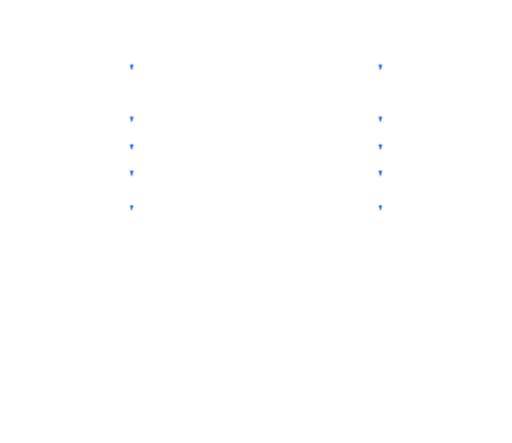
t = 0.00 s
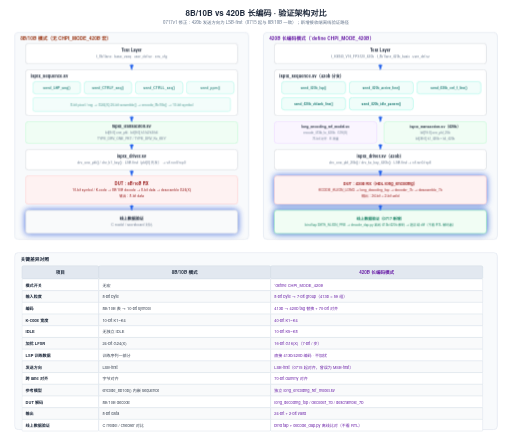
t = 7.10 s
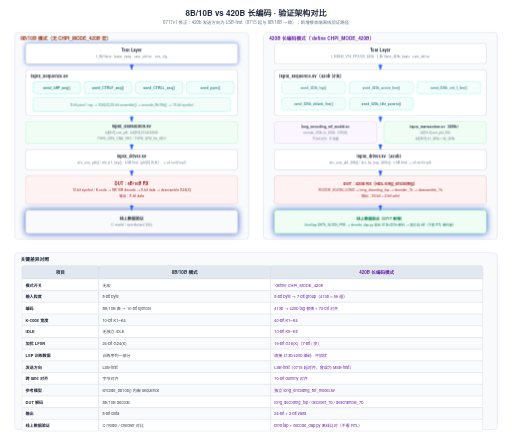
t = 7.42 s
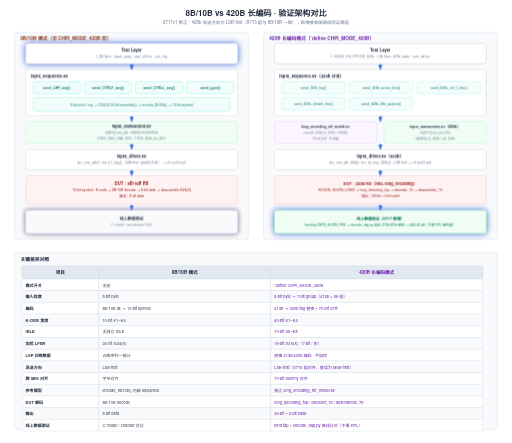
t = 7.74 s
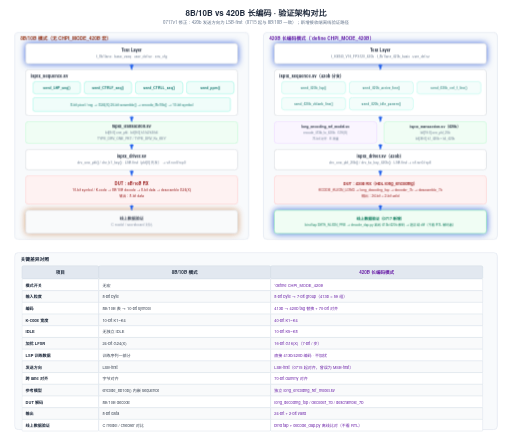
t = 8.06 s
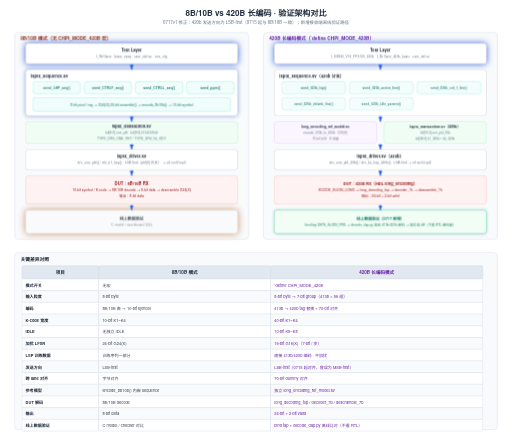
t = 8.38 s

The animated SVG that drew these frames (rendered in a browser with its animation timeline set to each time). Animation: 13 CSS @keyframes rules; frames cover the first 8.38 s, repeats indefinitely.

<svg xmlns="http://www.w3.org/2000/svg" viewBox="0 0 1400 1210" width="1400" height="1210">
  <style>text { font-family: 'Helvetica Neue', Helvetica, Arial, 'PingFang SC', 'Microsoft YaHei', 'Microsoft JhengHei', 'SimHei', sans-serif; }</style>
<style>
.row{opacity:0;animation:rowIn .55s cubic-bezier(.22,.7,.3,1) forwards}
.head{opacity:0;animation:rowIn .55s cubic-bezier(.22,.7,.3,1) forwards}
@keyframes rowIn{from{opacity:0;transform:translateY(10px)}to{opacity:1;transform:none}}
.draw{stroke-dasharray:100;animation:drawIn .6s cubic-bezier(.4,0,.2,1) forwards}
@keyframes drawIn{from{stroke-dashoffset:100}to{stroke-dashoffset:0}}
.fade{opacity:0;animation:fadeIn .6s ease forwards}
@keyframes fadeIn{to{opacity:1}}
.flowdot{fill:none;stroke-linecap:round;stroke-dasharray:9 91;stroke-width:3.5;animation:flow 2.6s linear infinite}
@keyframes flow{to{stroke-dashoffset:-100}}
.flowtail{fill:none;stroke-linecap:round;stroke-dasharray:4 96;stroke-width:8;opacity:.25;animation:flow 2.6s linear infinite}
.pulse{transform-box:fill-box;transform-origin:center;animation:pulse 2.8s ease-in-out infinite}
@keyframes pulse{0%,100%{opacity:1;filter:drop-shadow(0 0 0 rgba(180,83,9,0))}50%{opacity:.8;filter:drop-shadow(0 0 10px rgba(180,83,9,.75))}}
.pulse-t{transform-box:fill-box;transform-origin:center;animation:pulseT 2.8s ease-in-out infinite}
@keyframes pulseT{0%,100%{opacity:1;filter:drop-shadow(0 0 0 rgba(14,116,144,0))}50%{opacity:.8;filter:drop-shadow(0 0 10px rgba(14,116,144,.75))}}
.pulse-b{transform-box:fill-box;transform-origin:center;animation:pulseB 2.8s ease-in-out infinite}
@keyframes pulseB{0%,100%{opacity:1;filter:drop-shadow(0 0 0 rgba(29,78,216,0))}50%{opacity:.8;filter:drop-shadow(0 0 10px rgba(29,78,216,.75))}}
.sweepband{opacity:.85;animation:sweepMove 8s linear infinite}
@keyframes sweepMove{to{transform:translateX(var(--sweepP,160px))}}
.dashgrow{stroke-dasharray:7 5;animation:dashgrow 2.6s linear infinite}
@keyframes dashgrow{from{stroke-dashoffset:72}to{stroke-dashoffset:0}}
.march{animation:march 1.5s linear infinite}
@keyframes march{to{stroke-dashoffset:-16}}
.cellwave{animation:wave 2.6s ease-in-out infinite}
@keyframes wave{0%,100%{opacity:1}50%{opacity:.72}}
.breathe{animation:br 3.2s ease-in-out infinite}
@keyframes br{0%,100%{opacity:1}50%{opacity:.55}}
.step{animation:stepLit 6s ease-in-out infinite}
@keyframes stepLit{0%,16%{filter:drop-shadow(0 0 9px rgba(29,78,216,.85))}24%,92%{filter:drop-shadow(0 0 0 rgba(29,78,216,0))}100%{filter:drop-shadow(0 0 9px rgba(29,78,216,.85))}}
@media (prefers-reduced-motion:reduce){*{animation:none!important}.row,.head,.fade{opacity:1!important}.flowdot,.flowtail,.sweepband{display:none!important}}
</style>
  <defs>
    <marker id="ar-blue" markerWidth="10" markerHeight="7" refX="9" refY="3.5" orient="auto"><polygon points="0 0, 10 3.5, 0 7" fill="#2563eb"/></marker>
    <marker id="ar-green" markerWidth="10" markerHeight="7" refX="9" refY="3.5" orient="auto"><polygon points="0 0, 10 3.5, 0 7" fill="#059669"/></marker>
    <marker id="ar-purple" markerWidth="10" markerHeight="7" refX="9" refY="3.5" orient="auto"><polygon points="0 0, 10 3.5, 0 7" fill="#7c3aed"/></marker>
    <marker id="ar-orange" markerWidth="10" markerHeight="7" refX="9" refY="3.5" orient="auto"><polygon points="0 0, 10 3.5, 0 7" fill="#ea580c"/></marker>
    <marker id="ar-gray" markerWidth="10" markerHeight="7" refX="9" refY="3.5" orient="auto"><polygon points="0 0, 10 3.5, 0 7" fill="#9ca3af"/></marker>
  </defs>
  <rect width="1400" height="1210" fill="#ffffff"/>
<g class="head">
<text x="700" y="42" font-size="22" fill="#1e293b" text-anchor="middle" font-weight="600">8B/10B vs 420B 长编码 · 验证架构对比</text>
<text x="700" y="66" font-size="12" fill="#64748b" text-anchor="middle">0717v1 修正：420b 发送方向为 LSB-first（0715 起与 8B/10B 一致）；新增接收端离线验证路径</text>
</g>
<g class="row" style="animation-delay:0.15s">
<rect x="40" y="88" width="640" height="566" rx="10" fill="#f8fafc" stroke="#e2e8f0" stroke-width="2"/>
<text x="56" y="110" font-size="13" fill="#9a3412" text-anchor="start" font-weight="600">8B/10B 模式（无 CHPI_MODE_420B 宏）</text>
<g class="step" style="animation-delay:1.6s"><rect x="70" y="118" width="580" height="56" rx="8" fill="#ffffff" stroke="#d1d5db" stroke-width="1.5"/></g>
<text x="360.0" y="141.5" font-size="11.5" fill="#1e293b" text-anchor="middle" font-weight="600">Test Layer</text>
<text x="360.0" y="157.5" font-size="9.5" fill="#64748b" text-anchor="middle">t_8b1lane · base_vseq · user_def.sv · env_cfg</text>
</g>
<g class="row" style="animation-delay:0.27s">
<g class="step" style="animation-delay:2.6s"><rect x="70" y="190" width="580" height="126" rx="8" fill="#ffffff" stroke="#d1d5db" stroke-width="1.5"/></g>
<text x="84" y="212" font-size="11.5" fill="#1e293b" text-anchor="start" font-weight="600">isptx_sequence.sv</text>
<g class="cellwave" style="animation-delay:0s">
<rect x="90" y="222" width="130" height="34" rx="8" fill="#f0fdfa" stroke="#99f6e4" stroke-width="1.5"/>
<text x="155.0" y="242.5" font-size="9.5" fill="#0f766e" text-anchor="middle" font-weight="600">send_LSP_seq()</text>
</g>
<g class="cellwave" style="animation-delay:0.07s">
<rect x="230" y="222" width="130" height="34" rx="8" fill="#f0fdfa" stroke="#99f6e4" stroke-width="1.5"/>
<text x="295.0" y="242.5" font-size="9.5" fill="#0f766e" text-anchor="middle" font-weight="600">send_CTRLF_seq()</text>
</g>
<g class="cellwave" style="animation-delay:0.14s">
<rect x="370" y="222" width="130" height="34" rx="8" fill="#f0fdfa" stroke="#99f6e4" stroke-width="1.5"/>
<text x="435.0" y="242.5" font-size="9.5" fill="#0f766e" text-anchor="middle" font-weight="600">send_CTRLL_seq()</text>
</g>
<g class="cellwave" style="animation-delay:0.21s">
<rect x="510" y="222" width="130" height="34" rx="8" fill="#f0fdfa" stroke="#99f6e4" stroke-width="1.5"/>
<text x="575.0" y="242.5" font-size="9.5" fill="#0f766e" text-anchor="middle" font-weight="600">send_ppm()</text>
</g>
<g class="cellwave" style="animation-delay:0.28s">
<rect x="90" y="266" width="540" height="38" rx="6" fill="#f0fdfa" stroke="#99f6e4" stroke-width="1.5"/>
<text x="360" y="290" font-size="9.5" fill="#0f766e" text-anchor="middle">8-bit pixel / reg → G24(X) 24-bit scramble() → encode_8b10b() → 10-bit symbol</text>
</g>
</g>
<g class="row" style="animation-delay:0.39s">
<g class="step" style="animation-delay:3.6s"><rect x="70" y="332" width="580" height="60" rx="8" fill="#f0fdf4" stroke="#bbf7d0" stroke-width="1.5"/></g>
<text x="360.0" y="349.5" font-size="11" fill="#1e293b" text-anchor="middle" font-weight="600">isptx_transaction.sv</text>
<text x="360.0" y="365.5" font-size="9" fill="#64748b" text-anchor="middle">bit[9:0] one_pkt · bit[9:0] k1/k2/k3/k4</text>
<text x="360.0" y="381.5" font-size="9" fill="#64748b" text-anchor="middle">TYPE_DRV_ONE_PKT / TYPE_DRV_Kx_KEY</text>
</g>
<g class="row" style="animation-delay:0.51s">
<g class="step" style="animation-delay:4.6s"><rect x="70" y="408" width="580" height="56" rx="8" fill="#ffffff" stroke="#d1d5db" stroke-width="1.5"/></g>
<text x="360.0" y="431.5" font-size="11.5" fill="#1e293b" text-anchor="middle" font-weight="600">isptx_driver.sv</text>
<text x="360.0" y="447.5" font-size="9.5" fill="#64748b" text-anchor="middle">drv_one_pkt() / drv_k1_key() · LSB-first（pkt[0] 先发） → vif.rxn0/rxp0</text>
</g>
<g class="row" style="animation-delay:0.63s">
<g class="step" style="animation-delay:5.6s"><rect x="70" y="480" width="580" height="78" rx="8" fill="#fef2f2" stroke="#fecaca" stroke-width="1.5"/></g>
<text x="360.0" y="506.5" font-size="11.5" fill="#991b1b" text-anchor="middle" font-weight="600">DUT：8B/10B RX</text>
<text x="360.0" y="522.5" font-size="9.5" fill="#991b1b" text-anchor="middle">10-bit symbol / K-code → 8B/10B decode → 8-bit data → descramble G24(X)</text>
<text x="360.0" y="538.5" font-size="9.5" fill="#991b1b" text-anchor="middle">输出：8-bit data</text>
</g>
<g class="row" style="animation-delay:0.75s">
<g class="pulse" style="animation-delay:-1.4s">
<g class="step" style="animation-delay:6.6s"><rect x="70" y="574" width="580" height="64" rx="8" fill="#f9fafb" stroke="#d1d5db" stroke-width="1.5"/></g>
<text x="360.0" y="601.5" font-size="11" fill="#1e293b" text-anchor="middle" font-weight="600">线上数据验证</text>
<text x="360.0" y="617.5" font-size="9.5" fill="#64748b" text-anchor="middle">C model / scoreboard 对比</text>
</g>
</g>
<g class="row" style="animation-delay:0.3s">
<rect x="720" y="88" width="640" height="566" rx="10" fill="#f8fafc" stroke="#e2e8f0" stroke-width="2"/>
<text x="736" y="110" font-size="13" fill="#6b21a8" text-anchor="start" font-weight="600">420B 长编码模式（`define CHPI_MODE_420B）</text>
<g class="step" style="animation-delay:2.1s"><rect x="750" y="118" width="580" height="56" rx="8" fill="#ffffff" stroke="#d1d5db" stroke-width="1.5"/></g>
<text x="1040.0" y="141.5" font-size="11.5" fill="#1e293b" text-anchor="middle" font-weight="600">Test Layer</text>
<text x="1040.0" y="157.5" font-size="9" fill="#64748b" text-anchor="middle">t_H3840_V16_FPS120_420b · t_8b1lane_420b_basic · user_def.sv</text>
</g>
<g class="row" style="animation-delay:0.42s">
<g class="step" style="animation-delay:3.1s"><rect x="750" y="190" width="580" height="126" rx="8" fill="#ffffff" stroke="#d1d5db" stroke-width="1.5"/></g>
<text x="764" y="212" font-size="11.5" fill="#1e293b" text-anchor="start" font-weight="600">isptx_sequence.sv（420b 分支）</text>
<g class="cellwave" style="animation-delay:1.3s">
<rect x="770" y="222" width="175" height="34" rx="8" fill="#f0fdfa" stroke="#99f6e4" stroke-width="1.5"/>
<text x="857.5" y="242.5" font-size="9" fill="#0f766e" text-anchor="middle" font-weight="600">send_420b_lsp()</text>
</g>
<g class="cellwave" style="animation-delay:1.37s">
<rect x="955" y="222" width="175" height="34" rx="8" fill="#f0fdfa" stroke="#99f6e4" stroke-width="1.5"/>
<text x="1042.5" y="242.5" font-size="9" fill="#0f766e" text-anchor="middle" font-weight="600">send_420b_active_line()</text>
</g>
<g class="cellwave" style="animation-delay:1.44s">
<rect x="1140" y="222" width="175" height="34" rx="8" fill="#f0fdfa" stroke="#99f6e4" stroke-width="1.5"/>
<text x="1227.5" y="242.5" font-size="9" fill="#0f766e" text-anchor="middle" font-weight="600">send_420b_ctrl_f_line()</text>
</g>
<g class="cellwave" style="animation-delay:1.51s">
<rect x="770" y="266" width="175" height="34" rx="8" fill="#f0fdfa" stroke="#99f6e4" stroke-width="1.5"/>
<text x="857.5" y="286.5" font-size="9" fill="#0f766e" text-anchor="middle" font-weight="600">send_420b_vblank_line()</text>
</g>
<g class="cellwave" style="animation-delay:1.58s">
<rect x="955" y="266" width="175" height="34" rx="8" fill="#f0fdfa" stroke="#99f6e4" stroke-width="1.5"/>
<text x="1042.5" y="286.5" font-size="9" fill="#0f766e" text-anchor="middle" font-weight="600">send_420b_idle_pattern()</text>
</g>
</g>
<g class="row" style="animation-delay:0.54s">
<g class="step" style="animation-delay:4.1s"><rect x="750" y="332" width="280" height="60" rx="8" fill="#faf5ff" stroke="#e9d5ff" stroke-width="1.5"/></g>
<text x="890.0" y="349.5" font-size="9.5" fill="#1e293b" text-anchor="middle" font-weight="600">long_encoding_ref_model.sv</text>
<text x="890.0" y="365.5" font-size="8.5" fill="#64748b" text-anchor="middle">encode_413b_to_420b · G16(X)</text>
<text x="890.0" y="381.5" font-size="8.5" fill="#64748b" text-anchor="middle">70-bit 对齐 · K 常量</text>
</g>
<g class="row" style="animation-delay:0.66s">
<g class="step" style="animation-delay:4.1s"><rect x="1050" y="332" width="280" height="60" rx="8" fill="#f0fdf4" stroke="#bbf7d0" stroke-width="1.5"/></g>
<text x="1190.0" y="349.5" font-size="10" fill="#1e293b" text-anchor="middle" font-weight="600">isptx_transaction.sv（420b）</text>
<text x="1190.0" y="365.5" font-size="8.5" fill="#64748b" text-anchor="middle">bit[19:0] one_pkt_20b</text>
<text x="1190.0" y="381.5" font-size="8.5" fill="#64748b" text-anchor="middle">bit[39:0] k1_420b ~ k4_420b</text>
</g>
<g class="row" style="animation-delay:0.78s">
<g class="step" style="animation-delay:5.1s"><rect x="750" y="408" width="580" height="56" rx="8" fill="#ffffff" stroke="#d1d5db" stroke-width="1.5"/></g>
<text x="1040.0" y="431.5" font-size="11.5" fill="#1e293b" text-anchor="middle" font-weight="600">isptx_driver.sv（420b）</text>
<text x="1040.0" y="447.5" font-size="9.5" fill="#64748b" text-anchor="middle">drv_one_pkt_20b() / drv_kx_key_420b() · LSB-first → vif.rxn0/rxp0</text>
</g>
<g class="row" style="animation-delay:0.9s">
<g class="step" style="animation-delay:6.1s"><rect x="750" y="480" width="580" height="78" rx="8" fill="#fef2f2" stroke="#fecaca" stroke-width="1.5"/></g>
<text x="1040.0" y="506.5" font-size="11" fill="#991b1b" text-anchor="middle" font-weight="600">DUT：420b RX（HDL long_encoding）</text>
<text x="1040.0" y="522.5" font-size="9.5" fill="#991b1b" text-anchor="middle">KCODE_ALIGN_LONG → long_decoding_top → decoder_7b → descramble_7b</text>
<text x="1040.0" y="538.5" font-size="9.5" fill="#991b1b" text-anchor="middle">输出：24-bit + 2-bit valid</text>
</g>
<g class="row" style="animation-delay:1.02s">
<g class="pulse-t" style="animation-delay:-0.7s">
<g class="step" style="animation-delay:7.1s"><rect x="750" y="574" width="580" height="64" rx="8" fill="#f0fdf4" stroke="#86efac" stroke-width="1.5"/></g>
<text x="1040.0" y="601.5" font-size="10.5" fill="#047857" text-anchor="middle" font-weight="600">线上数据验证（0717 新增）</text>
<text x="1040.0" y="617.5" font-size="9" fill="#047857" text-anchor="middle">bind tap DATA_ALIGN_PRE → decode_dap.py 离线 413b/420b 解码 → 逐区域 diff（不看 RTL 解码器）</text>
</g>
</g>
<line x1="360" y1="174" x2="360" y2="190" stroke="#2563eb" stroke-width="1.5" marker-end="url(#ar-blue)" class="draw" pathLength="100" style="animation-delay:0.82s"/>
<line x1="360" y1="316" x2="360" y2="332" stroke="#2563eb" stroke-width="1.5" marker-end="url(#ar-blue)" class="draw" pathLength="100" style="animation-delay:0.94s"/>
<line x1="360" y1="392" x2="360" y2="408" stroke="#2563eb" stroke-width="1.5" marker-end="url(#ar-blue)" class="draw" pathLength="100" style="animation-delay:1.06s"/>
<line x1="360" y1="464" x2="360" y2="480" stroke="#2563eb" stroke-width="1.5" marker-end="url(#ar-blue)" class="draw" pathLength="100" style="animation-delay:1.18s"/>
<line x1="360" y1="558" x2="360" y2="574" stroke="#2563eb" stroke-width="1.5" marker-end="url(#ar-blue)" class="draw" pathLength="100" style="animation-delay:1.3s"/>
<line x1="1040" y1="174" x2="1040" y2="190" stroke="#2563eb" stroke-width="1.5" marker-end="url(#ar-blue)" class="draw" pathLength="100" style="animation-delay:0.97s"/>
<line x1="1040" y1="316" x2="1040" y2="332" stroke="#2563eb" stroke-width="1.5" marker-end="url(#ar-blue)" class="draw" pathLength="100" style="animation-delay:1.09s"/>
<line x1="1040" y1="392" x2="1040" y2="408" stroke="#2563eb" stroke-width="1.5" marker-end="url(#ar-blue)" class="draw" pathLength="100" style="animation-delay:1.21s"/>
<line x1="1040" y1="464" x2="1040" y2="480" stroke="#2563eb" stroke-width="1.5" marker-end="url(#ar-blue)" class="draw" pathLength="100" style="animation-delay:1.33s"/>
<line x1="1040" y1="558" x2="1040" y2="574" stroke="#2563eb" stroke-width="1.5" marker-end="url(#ar-blue)" class="draw" pathLength="100" style="animation-delay:1.45s"/>
<g class="row" style="animation-delay:1.4s">
<rect x="40" y="690" width="1320" height="484" rx="10" fill="#f8fafc" stroke="#e2e8f0" stroke-width="2"/>
<text x="56" y="712" font-size="13" fill="#1e293b" text-anchor="start" font-weight="600">关键差异对照</text>
<rect x="60" y="726" width="210" height="36" rx="4" fill="#e2e8f0" stroke="#cbd5e1" stroke-width="1"/>
<rect x="270" y="726" width="470" height="36" rx="4" fill="#e2e8f0" stroke="#cbd5e1" stroke-width="1"/>
<rect x="740" y="726" width="580" height="36" rx="4" fill="#e2e8f0" stroke="#cbd5e1" stroke-width="1"/>
<text x="165.0" y="749" font-size="12.5" fill="#1e293b" text-anchor="middle" font-weight="600">项目</text>
<text x="505.0" y="749" font-size="12.5" fill="#1e293b" text-anchor="middle" font-weight="600">8B/10B 模式</text>
<text x="1030.0" y="749" font-size="12.5" fill="#6b21a8" text-anchor="middle" font-weight="600">420B 长编码模式</text>
</g>
<g class="row" style="animation-delay:1.45s">
<rect x="60" y="762" width="210" height="32" rx="2" fill="#ffffff" stroke="#cbd5e1" stroke-width="1"/>
<rect x="270" y="762" width="470" height="32" rx="2" fill="#ffffff" stroke="#cbd5e1" stroke-width="1"/>
<rect x="740" y="762" width="580" height="32" rx="2" fill="#ffffff" stroke="#cbd5e1" stroke-width="1"/>
<text x="70" y="783" font-size="11" fill="#1e293b" text-anchor="start" font-weight="600">模式开关</text>
<text x="280" y="783" font-size="11" fill="#374151" text-anchor="start">无宏</text>
<text x="750" y="783" font-size="11" fill="#6b21a8" text-anchor="start">`define CHPI_MODE_420B</text>
</g>
<g class="row" style="animation-delay:1.49s">
<rect x="60" y="794" width="210" height="32" rx="2" fill="#f9fafb" stroke="#cbd5e1" stroke-width="1"/>
<rect x="270" y="794" width="470" height="32" rx="2" fill="#f9fafb" stroke="#cbd5e1" stroke-width="1"/>
<rect x="740" y="794" width="580" height="32" rx="2" fill="#f9fafb" stroke="#cbd5e1" stroke-width="1"/>
<text x="70" y="815" font-size="11" fill="#1e293b" text-anchor="start" font-weight="600">输入粒度</text>
<text x="280" y="815" font-size="11" fill="#374151" text-anchor="start">8-bit byte</text>
<text x="750" y="815" font-size="11" fill="#6b21a8" text-anchor="start">8-bit byte → 7-bit group（413b = 59 组）</text>
</g>
<g class="row" style="animation-delay:1.53s">
<rect x="60" y="826" width="210" height="32" rx="2" fill="#ffffff" stroke="#cbd5e1" stroke-width="1"/>
<rect x="270" y="826" width="470" height="32" rx="2" fill="#ffffff" stroke="#cbd5e1" stroke-width="1"/>
<rect x="740" y="826" width="580" height="32" rx="2" fill="#ffffff" stroke="#cbd5e1" stroke-width="1"/>
<text x="70" y="847" font-size="11" fill="#1e293b" text-anchor="start" font-weight="600">编码</text>
<text x="280" y="847" font-size="11" fill="#374151" text-anchor="start">8B/10B 表 → 10-bit symbol</text>
<text x="750" y="847" font-size="11" fill="#6b21a8" text-anchor="start">413b → 420b tag 替换 + 70-bit 对齐</text>
</g>
<g class="row" style="animation-delay:1.57s">
<rect x="60" y="858" width="210" height="32" rx="2" fill="#f9fafb" stroke="#cbd5e1" stroke-width="1"/>
<rect x="270" y="858" width="470" height="32" rx="2" fill="#f9fafb" stroke="#cbd5e1" stroke-width="1"/>
<rect x="740" y="858" width="580" height="32" rx="2" fill="#f9fafb" stroke="#cbd5e1" stroke-width="1"/>
<text x="70" y="879" font-size="11" fill="#1e293b" text-anchor="start" font-weight="600">K-code 宽度</text>
<text x="280" y="879" font-size="11" fill="#374151" text-anchor="start">10-bit K1~K4</text>
<text x="750" y="879" font-size="11" fill="#6b21a8" text-anchor="start">40-bit K1~K4</text>
</g>
<g class="row" style="animation-delay:1.61s">
<rect x="60" y="890" width="210" height="32" rx="2" fill="#ffffff" stroke="#cbd5e1" stroke-width="1"/>
<rect x="270" y="890" width="470" height="32" rx="2" fill="#ffffff" stroke="#cbd5e1" stroke-width="1"/>
<rect x="740" y="890" width="580" height="32" rx="2" fill="#ffffff" stroke="#cbd5e1" stroke-width="1"/>
<text x="70" y="911" font-size="11" fill="#1e293b" text-anchor="start" font-weight="600">IDLE</text>
<text x="280" y="911" font-size="11" fill="#374151" text-anchor="start">无独立 IDLE</text>
<text x="750" y="911" font-size="11" fill="#6b21a8" text-anchor="start">10-bit K5~K8</text>
</g>
<g class="row" style="animation-delay:1.65s">
<rect x="60" y="922" width="210" height="32" rx="2" fill="#f9fafb" stroke="#cbd5e1" stroke-width="1"/>
<rect x="270" y="922" width="470" height="32" rx="2" fill="#f9fafb" stroke="#cbd5e1" stroke-width="1"/>
<rect x="740" y="922" width="580" height="32" rx="2" fill="#f9fafb" stroke="#cbd5e1" stroke-width="1"/>
<text x="70" y="943" font-size="11" fill="#1e293b" text-anchor="start" font-weight="600">加扰 LFSR</text>
<text x="280" y="943" font-size="11" fill="#374151" text-anchor="start">24-bit G24(X)</text>
<text x="750" y="943" font-size="11" fill="#6b21a8" text-anchor="start">16-bit G16(X)（7-bit / 步）</text>
</g>
<g class="row" style="animation-delay:1.69s">
<rect x="60" y="954" width="210" height="32" rx="2" fill="#ffffff" stroke="#cbd5e1" stroke-width="1"/>
<rect x="270" y="954" width="470" height="32" rx="2" fill="#ffffff" stroke="#cbd5e1" stroke-width="1"/>
<rect x="740" y="954" width="580" height="32" rx="2" fill="#ffffff" stroke="#cbd5e1" stroke-width="1"/>
<text x="70" y="975" font-size="11" fill="#1e293b" text-anchor="start" font-weight="600">LSP 训练数据</text>
<text x="280" y="975" font-size="11" fill="#374151" text-anchor="start">训练序列一部分</text>
<text x="750" y="975" font-size="11" fill="#6b21a8" text-anchor="start">直接 413b/420b 编码 · 不加扰</text>
</g>
<g class="row" style="animation-delay:1.73s">
<rect x="60" y="986" width="210" height="32" rx="2" fill="#f9fafb" stroke="#cbd5e1" stroke-width="1"/>
<rect x="270" y="986" width="470" height="32" rx="2" fill="#f9fafb" stroke="#cbd5e1" stroke-width="1"/>
<rect x="740" y="986" width="580" height="32" rx="2" fill="#f9fafb" stroke="#cbd5e1" stroke-width="1"/>
<text x="70" y="1007" font-size="11" fill="#1e293b" text-anchor="start" font-weight="600">发送方向</text>
<text x="280" y="1007" font-size="11" fill="#374151" text-anchor="start">LSB-first</text>
<text x="750" y="1007" font-size="11" fill="#6b21a8" text-anchor="start">LSB-first（0715 起对齐，曾误为 MSB-first）</text>
</g>
<g class="row" style="animation-delay:1.77s">
<rect x="60" y="1018" width="210" height="32" rx="2" fill="#ffffff" stroke="#cbd5e1" stroke-width="1"/>
<rect x="270" y="1018" width="470" height="32" rx="2" fill="#ffffff" stroke="#cbd5e1" stroke-width="1"/>
<rect x="740" y="1018" width="580" height="32" rx="2" fill="#ffffff" stroke="#cbd5e1" stroke-width="1"/>
<text x="70" y="1039" font-size="11" fill="#1e293b" text-anchor="start" font-weight="600">跨 lane 对齐</text>
<text x="280" y="1039" font-size="11" fill="#374151" text-anchor="start">字节对齐</text>
<text x="750" y="1039" font-size="11" fill="#6b21a8" text-anchor="start">70-bit dummy 对齐</text>
</g>
<g class="row" style="animation-delay:1.81s">
<rect x="60" y="1050" width="210" height="32" rx="2" fill="#f9fafb" stroke="#cbd5e1" stroke-width="1"/>
<rect x="270" y="1050" width="470" height="32" rx="2" fill="#f9fafb" stroke="#cbd5e1" stroke-width="1"/>
<rect x="740" y="1050" width="580" height="32" rx="2" fill="#f9fafb" stroke="#cbd5e1" stroke-width="1"/>
<text x="70" y="1071" font-size="11" fill="#1e293b" text-anchor="start" font-weight="600">参考模型</text>
<text x="280" y="1071" font-size="11" fill="#374151" text-anchor="start">encode_8b10b() 内嵌 sequence</text>
<text x="750" y="1071" font-size="11" fill="#6b21a8" text-anchor="start">独立 long_encoding_ref_model.sv</text>
</g>
<g class="row" style="animation-delay:1.85s">
<rect x="60" y="1082" width="210" height="32" rx="2" fill="#ffffff" stroke="#cbd5e1" stroke-width="1"/>
<rect x="270" y="1082" width="470" height="32" rx="2" fill="#ffffff" stroke="#cbd5e1" stroke-width="1"/>
<rect x="740" y="1082" width="580" height="32" rx="2" fill="#ffffff" stroke="#cbd5e1" stroke-width="1"/>
<text x="70" y="1103" font-size="11" fill="#1e293b" text-anchor="start" font-weight="600">DUT 解码</text>
<text x="280" y="1103" font-size="11" fill="#374151" text-anchor="start">8B/10B decode</text>
<text x="750" y="1103" font-size="11" fill="#6b21a8" text-anchor="start">long_decoding_top / decoder_7b / descramble_7b</text>
</g>
<g class="row" style="animation-delay:1.89s">
<rect x="60" y="1114" width="210" height="32" rx="2" fill="#f9fafb" stroke="#cbd5e1" stroke-width="1"/>
<rect x="270" y="1114" width="470" height="32" rx="2" fill="#f9fafb" stroke="#cbd5e1" stroke-width="1"/>
<rect x="740" y="1114" width="580" height="32" rx="2" fill="#f9fafb" stroke="#cbd5e1" stroke-width="1"/>
<text x="70" y="1135" font-size="11" fill="#1e293b" text-anchor="start" font-weight="600">输出</text>
<text x="280" y="1135" font-size="11" fill="#374151" text-anchor="start">8-bit data</text>
<text x="750" y="1135" font-size="11" fill="#6b21a8" text-anchor="start">24-bit + 2-bit valid</text>
</g>
<g class="row" style="animation-delay:1.93s">
<rect x="60" y="1146" width="210" height="32" rx="2" fill="#ffffff" stroke="#cbd5e1" stroke-width="1"/>
<rect x="270" y="1146" width="470" height="32" rx="2" fill="#ffffff" stroke="#cbd5e1" stroke-width="1"/>
<rect x="740" y="1146" width="580" height="32" rx="2" fill="#ffffff" stroke="#cbd5e1" stroke-width="1"/>
<text x="70" y="1167" font-size="11" fill="#1e293b" text-anchor="start" font-weight="600">线上数据验证</text>
<text x="280" y="1167" font-size="11" fill="#374151" text-anchor="start">C model / checker 对比</text>
<text x="750" y="1167" font-size="11" fill="#6b21a8" text-anchor="start">bind tap + decode_dap.py 离线比对（不看 RTL）</text>
</g>
</svg>
